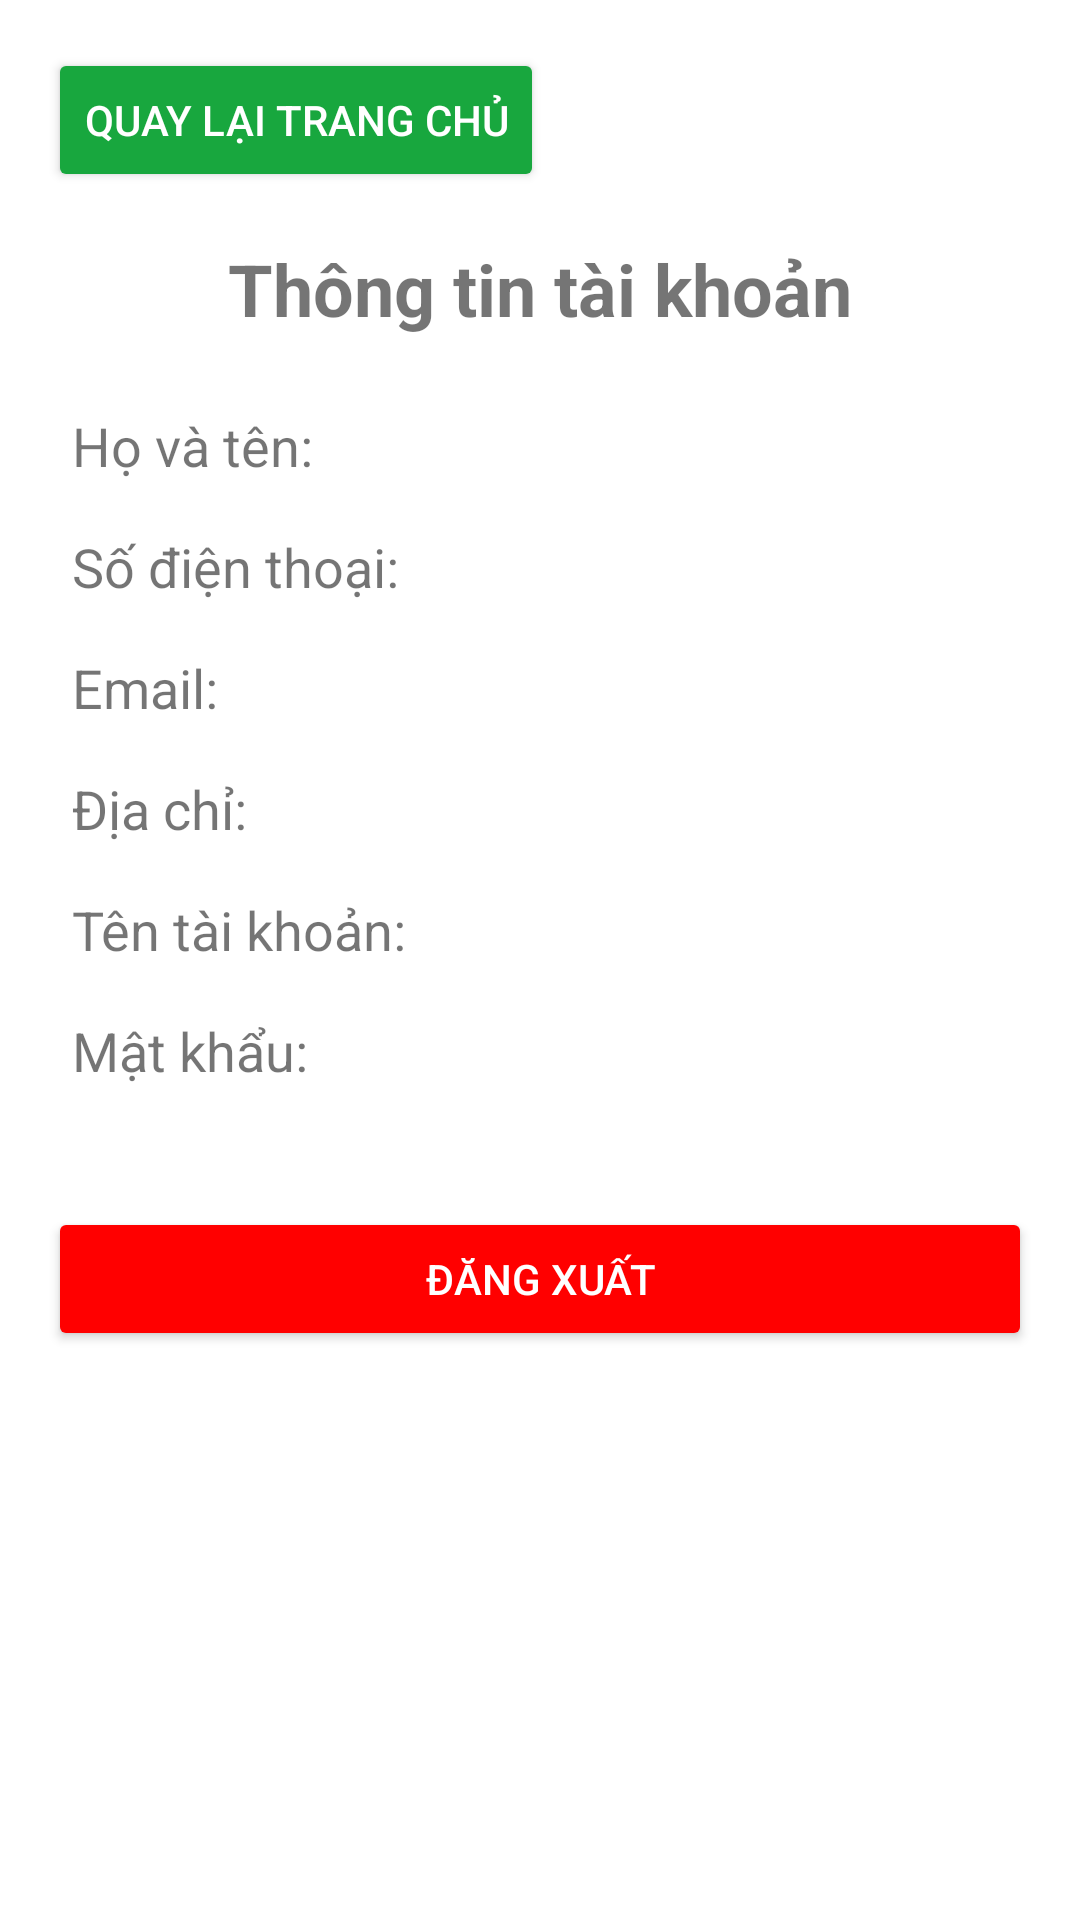

Produce the Android XML layout that renders to this screen, including the resource entries it uses.
<!-- AndroidManifest.xml: application theme Theme.DatDoAnOnline -->
<!-- res/layout/activity_thong_tin_ca_nhan.xml -->
<?xml version="1.0" encoding="utf-8"?>
<LinearLayout xmlns:android="http://schemas.android.com/apk/res/android"
    android:orientation="vertical"
    android:layout_width="match_parent"
    android:layout_height="match_parent"
    android:padding="16dp">

    
    <Button
        android:id="@+id/btn_home"
        android:layout_width="wrap_content"
        android:layout_height="wrap_content"
        android:text="Quay lại trang chủ"
        android:layout_gravity="start"
        android:backgroundTint="@color/green"
        android:textColor="@android:color/white"/>

    
    <TextView
        android:id="@+id/txt_thong_tin_tai_khoan"
        android:layout_width="wrap_content"
        android:layout_height="wrap_content"
        android:text="Thông tin tài khoản"
        android:textSize="24sp"
        android:textStyle="bold"
        android:layout_gravity="center"
        android:padding="16dp"/>

    <TextView
        android:id="@+id/txt_hoTen"
        android:layout_width="wrap_content"
        android:layout_height="wrap_content"
        android:text="Họ và tên: "
        android:textSize="18sp"
        android:padding="8dp"/>

    <TextView
        android:id="@+id/txt_sdt"
        android:layout_width="wrap_content"
        android:layout_height="wrap_content"
        android:text="Số điện thoại: "
        android:textSize="18sp"
        android:padding="8dp"/>

    <TextView
        android:id="@+id/txt_email"
        android:layout_width="wrap_content"
        android:layout_height="wrap_content"
        android:text="Email: "
        android:textSize="18sp"
        android:padding="8dp"/>

    <TextView
        android:id="@+id/txt_diaChi"
        android:layout_width="wrap_content"
        android:layout_height="wrap_content"
        android:text="Địa chỉ: "
        android:textSize="18sp"
        android:padding="8dp"/>

    <TextView
        android:id="@+id/txt_tenDangNhap"
        android:layout_width="wrap_content"
        android:layout_height="wrap_content"
        android:text="Tên tài khoản: "
        android:textSize="18sp"
        android:padding="8dp"/>

    <TextView
        android:id="@+id/txt_matKhau"
        android:layout_width="wrap_content"
        android:layout_height="wrap_content"
        android:text="Mật khẩu: "
        android:textSize="18sp"
        android:padding="8dp"/>

    
    <Button
        android:id="@+id/btn_dangXuat"
        android:layout_width="match_parent"
        android:layout_height="wrap_content"
        android:text="Đăng xuất"
        android:backgroundTint="@color/red"
        android:textColor="@android:color/white"
        android:layout_gravity="center"
        android:layout_marginTop="32dp"/>
</LinearLayout>
<!-- resources referenced by this layout -->
<resources>
  <color name="green">#18a73e</color>
  <color name="red">#FF0000</color>
  <style name="Theme.DatDoAnOnline" parent="Theme.MaterialComponents.DayNight.DarkActionBar" />
</resources>
